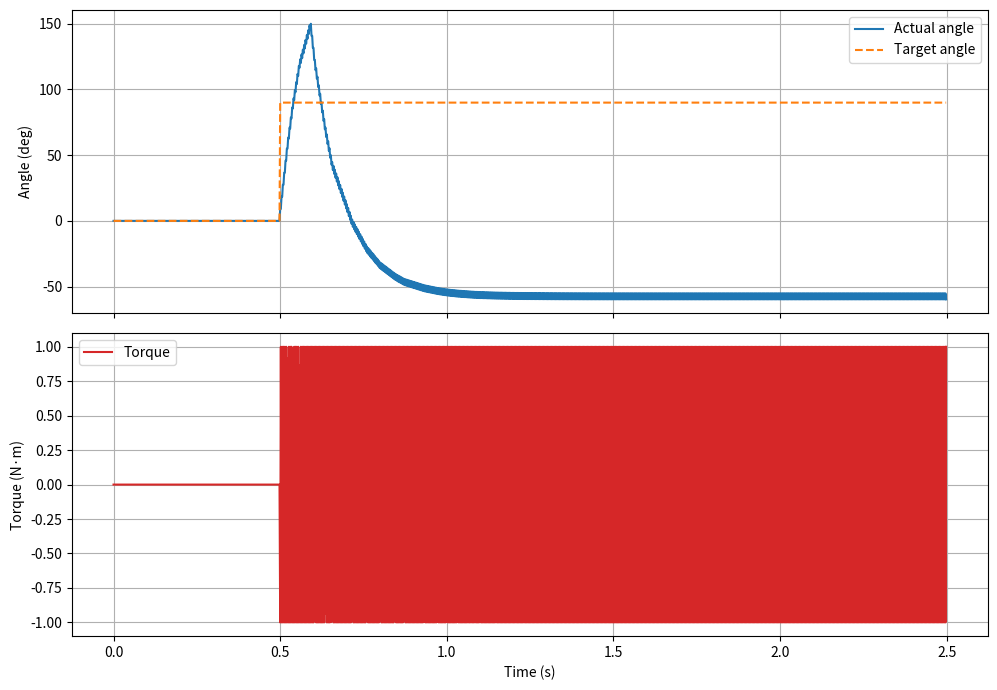

Write the Python code that produced this figure.
"""Simulate a Dynamixel XL-330 servo as a torsional spring-damper system.

This script does not control the physical servo. It models the servo's angular
behavior with a spring-like restoring torque against position error.
"""

from __future__ import annotations

import math
import sys

try:
    import matplotlib.pyplot as plt
    import numpy as np
except ImportError:  # pragma: no cover
    plt = None
    np = None


class ServoSpringModel:
    """A simple servo model using spring, damper, and inertia."""

    def __init__(
        self,
        stiffness_nm_per_rad: float = 1.0,
        damping_nm_per_rad_s: float = 0.05,
        inertia_kg_m2: float = 2e-5,
        max_torque_nm: float = 1.0,
        min_angle_deg: float = -150.0,
        max_angle_deg: float = 150.0,
    ) -> None:
        self.stiffness = stiffness_nm_per_rad
        self.damping = damping_nm_per_rad_s
        self.inertia = inertia_kg_m2
        self.max_torque = max_torque_nm
        self.min_angle = math.radians(min_angle_deg)
        self.max_angle = math.radians(max_angle_deg)

        self.angle = 0.0
        self.angular_velocity = 0.0

    def reset(self, angle_deg: float = 0.0, velocity_deg_s: float = 0.0) -> None:
        self.angle = math.radians(angle_deg)
        self.angular_velocity = math.radians(velocity_deg_s)

    def simulate_step(self, target_angle_deg: float, dt: float) -> float:
        target_angle = math.radians(target_angle_deg)
        error = target_angle - self.angle
        spring_torque = self.stiffness * error
        damping_torque = -self.damping * self.angular_velocity

        torque = spring_torque + damping_torque
        torque = max(min(torque, self.max_torque), -self.max_torque)

        angular_acceleration = torque / self.inertia
        self.angular_velocity += angular_acceleration * dt
        self.angle += self.angular_velocity * dt

        if self.angle < self.min_angle:
            self.angle = self.min_angle
            self.angular_velocity = 0.0
        elif self.angle > self.max_angle:
            self.angle = self.max_angle
            self.angular_velocity = 0.0

        return math.degrees(self.angle)

    def current_torque(self, target_angle_deg: float) -> float:
        target_angle = math.radians(target_angle_deg)
        error = target_angle - self.angle
        torque = self.stiffness * error - self.damping * self.angular_velocity
        return max(min(torque, self.max_torque), -self.max_torque)


def run_simulation(model: ServoSpringModel, target_profile: list[float], dt: float) -> dict[str, list[float]]:
    angles: list[float] = []
    torques: list[float] = []
    times: list[float] = []

    time = 0.0
    for target in target_profile:
        angle = model.simulate_step(target, dt)
        torque = model.current_torque(target)
        angles.append(angle)
        torques.append(torque)
        times.append(time)
        time += dt

    return {
        "time": times,
        "angle": angles,
        "torque": torques,
        "target": target_profile,
    }


def make_profile(step_time: float, dt: float, initial: float, step: float, duration: float) -> list[float]:
    profile: list[float] = []
    steps = int(duration / dt)
    switch_at = int(step_time / dt)
    for i in range(steps):
        profile.append(initial if i < switch_at else step)
    return profile


def plot_results(results: dict[str, list[float]]) -> None:
    if plt is None or np is None:
        print("Matplotlib or NumPy is not installed. Install them with `pip install matplotlib numpy`." )
        return

    time = np.array(results["time"])
    angle = np.array(results["angle"])
    target = np.array(results["target"])
    torque = np.array(results["torque"])

    fig, (ax1, ax2) = plt.subplots(2, 1, figsize=(10, 7), sharex=True)
    ax1.plot(time, angle, label="Actual angle")
    ax1.plot(time, target, "--", label="Target angle")
    ax1.set_ylabel("Angle (deg)")
    ax1.legend()
    ax1.grid(True)

    ax2.plot(time, torque, color="tab:red", label="Torque")
    ax2.set_ylabel("Torque (N·m)")
    ax2.set_xlabel("Time (s)")
    ax2.legend()
    ax2.grid(True)

    plt.tight_layout()
    plt.show()


def print_summary(results: dict[str, list[float]]) -> None:
    final_angle = results["angle"][-1]
    final_target = results["target"][-1]
    final_torque = results["torque"][-1]

    print("Simulation summary")
    print("------------------")
    print(f"Final actual angle: {final_angle:.2f} deg")
    print(f"Final target angle: {final_target:.2f} deg")
    print(f"Final torque estimate: {final_torque:.3f} N·m")


def main() -> int:
    dt = 0.002
    model = ServoSpringModel(
        stiffness_nm_per_rad=1.5,
        damping_nm_per_rad_s=0.12,
        inertia_kg_m2=2.5e-5,
        max_torque_nm=1.0,
    )
    model.reset(angle_deg=0.0)

    target_profile = make_profile(step_time=0.5, dt=dt, initial=0.0, step=90.0, duration=2.5)
    results = run_simulation(model, target_profile, dt)

    print_summary(results)
    plot_results(results)
    return 0


if __name__ == "__main__":
    raise SystemExit(main())
